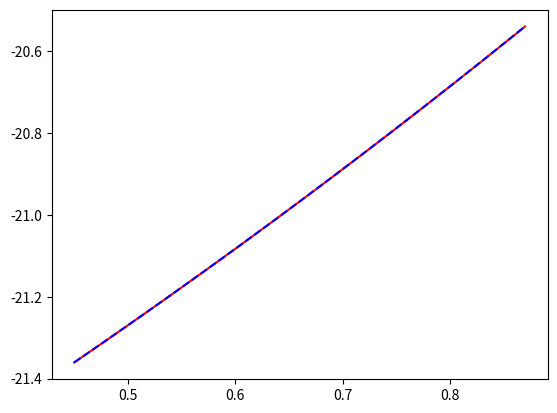

Write Python code to recreate this figure. (Note: this script raises an exception after producing the figure.)
#%% dataset
import numpy as np
import matplotlib.pyplot as plt
from scipy.integrate import odeint, solve_ivp
from scipy.interpolate import interp1d

#%% 
n= 1000
ts = np.linspace(0.45,0.87,n)
a = 0.4
cy = 10.34
C = 3.75
B = -2.56
Xs_c = C*np.exp(a*ts) - cy/a
Ys_c = np.ones(ts.shape[0])*cy
# Xs = (ts+B)*np.exp(a*ts)
# Ys = np.exp(a*ts)
x0_c = Xs_c[0]
# print(Xs, Ys)
# plt.plot(ts,Xs)

def dx(x,t):
    # return a*X + Ys[t] 
    return a*x + cy 
Xode_c = odeint(dx, x0_c, ts)
plt.plot(ts,Xs_c,"r-")
plt.plot(ts, Xode_c,'b--')

# go-away message: odeint works perfectly.
# %% 
# results:
# print(Xs-Xode[:,0])
print("napaka ODE: %.12f" % sum((Xs-Xode[:,0])**2) )
print(f"Napaka ode: {sum((Xs-Xode[:,0])**2)}")
print(Xs.shape, Xode.shape, Xode[:,0].shape)
print((Xs-Xode[:,0]).shape)


#%%
from scipy.interpolate import interp1d

x = np.linspace(0, 10, num=11, endpoint=True)
y = np.cos(-x**2/9.0)
f = interp1d(x, y)
f2 = interp1d(x, y, kind='cubic')

xnew = np.linspace(0, 10, num=41, endpoint=True)
import matplotlib.pyplot as plt
plt.plot(x, y, 'o', xnew, f(xnew), '-', xnew, f2(xnew), '--')
plt.legend(['data', 'linear', 'cubic'], loc='best')
plt.show()
# %%


# %%

# print(ts[0:10])
# tq = ts[4]
# print(tq)
# print((ts==tq)[:10])
# print(ts[ts==tq])
# print((ts==tq).argmax())

# a=[1,2,3]
# a.index
n= 1000
ts = np.linspace(0.45,0.87,n)
a = 0.4
B = -2.56
# B = 0
Xs = (ts+B)*np.exp(a*ts)
x0 = Xs[0]
Ys = np.exp(a*ts)
Ts = ts # stolpec casov
def y(t, Ys):
    """vrne vrednost v stolpcu y, ki pripada casu t"""
    find_index = Ts==t # = [False, False, True, False, ...]
    index_t = find_index.argmax() # vrne mesto t-ja v stolpcu T
    return Ys[index_t] # vrne (index_t)-to vrednost v stolpcu Y
def dx(x,t):
    return a*x + y(t,Ys)
    # return a*x + cy 
Xode_y = odeint(dx, x0, ts)
plt.plot(ts,Xs,"r-")
plt.plot(ts, Xode_y,'k--')

# %%
# solve_ivp cell:
n= 1000
ts = np.linspace(0.45,0.87,n)
C = 3.75
cy = 10.34
a = 0.4
B = -2.56
# B = 0
Xs_c = C*np.exp(a*ts) - cy/a
Ys_c = np.ones(ts.shape[0])*cy
Xs = (ts+B)*np.exp(a*ts)
# Xs = Xs_c
x0 = Xs[:1]
Ys = np.exp(a*ts)
y = interp1d(ts, Ys, kind='cubic')
# plt.plot(ts,Ys,"r-")
# plt.plot(ts, y(ts),'k:')

def y_index(t, Ys, ts):
    """vrne vrednost v stolpcu y, ki pripada casu t"""
    find_index = ts==t # = [False, False, True, False, ...]
    index_t = find_index.argmax() # vrne mesto t-ja v stolpcu T
    return Ys[index_t] # vrne (index_t)-to vrednost v stolpcu Y
def dx(t, x):
    # return a*x + cy
    # return a*x + y_index(t, Ys_c, ts)
    # return a*x + y_index(t, Ys, ts)
    return a*x + y(t)
# n=-1
# ts = ts[:n]
# print(tsa)
# Xode_y = odeint(dx, x0, ts)
# Xode_y = solve_ivp(dx, (ts[0],ts[-1]), x0, t_eval = ts)
Xode_y = solve_ivp(dx, (ts[0],ts[-1]), x0, t_eval = ts)
# plt.plot(ts,Xs[:n],"r-")
plt.plot(ts,Xs,"r-")
len(Xode_y.t), len(Xode_y.y)
# len(Xode_y.sol(ts))
# print(Xode_y.t_events, Xode_y.y_events)
# print(ts[0],ts[n-1])
# print(Xs[0],Xs[n-1])
plt.plot(ts, Xode_y.y[0],'k--')
# print(Xode_y)
# print("ode.t:", Xode_y.t, "ode.y:",  Xode_y.y)
# print(Xs[:n])
# print(Xs[:n]-Xode_y.y[0])
print(x0)


# %%
# urejeni exampli:

# diff eq no.1

def ode_plot(ts, Xs, dx):
    Xode = solve_ivp(dx, (ts[0],ts[-1]), Xs[:1], t_eval=ts)
    plt.plot(ts,Xs,"r-")
    plt.plot(ts, Xode.y[0],'k--')
    error = sum((Xs-Xode.y[0])**2)
    print(f"Napaka ode: {error}")
    return error
# print(ode_plot(ts, Xs_c, Ys_c, dx_c))

def example_c_data(
    n = 1000,
    t_start = 0.45,
    t_end = 0.87,
    C = 3.75,
    cy = 10.34,
    a = 0.4
    ):
    ts = np.linspace(t_start, t_end, n)
    Xs_c = C*np.exp(a*ts) - cy/a
    Ys_c = np.ones(ts.shape[0])*cy
    return ts, Xs_c, Ys_c, cy, a

def example1c(n=1000, t1=0.45, t2=0.87, C=3.75, cy=10.34, a=0.4):
    ts, Xs_c, _, cy, a = example_c_data(n,t1,t2,C,cy,a)
    def dx_c(t,x):
        return a*x + cy
    return ode_plot(ts, Xs_c, dx_c)
# print(example1c())

def example2c(n=1000, t1=0.45, t2=0.87, C=3.75, cy=10.34, a=0.4):
    ts, Xs_c, Ys_c, _, a = example_c_data(n,t1,t2,C,cy,a)
    def y_index(t, Ys, ts):
        """vrne vrednost v stolpcu y, ki pripada casu t"""
        find_index = ts==t # = [False, False, True, False, ...]
        index_t = find_index.argmax() # vrne mesto t-ja v stolpcu T
        return Ys[index_t] # vrne (index_t)-to vrednost v stolpcu Y
    def dx_c(t, x):
        return a*x + y_index(t, Ys_c, ts)
    return ode_plot(ts, Xs_c, dx_c)
# print(example2c())

def example3c(n=1000, t1=0.45, t2=0.87, C=3.75, cy=10.34, a=0.4):
    ts, Xs_c, Ys_c, _, a = example_c_data(n,t1,t2,C,cy,a)
    y = interp1d(ts, Ys_c, kind='cubic')
    def dx_c(t, x):
        return a*x + y(t)
    return ode_plot(ts, Xs_c, dx_c)
# print(example3c())

# print(example1c())
# print(example2c())
# print(example3c())



# diff eq no.2

def example_tB_data(
    n = 1000,
    t_start = 0.45,
    t_end = 0.87,
    B = -2.56, # B = 0,
    a = 0.4
    ):
    ts = np.linspace(t_start, t_end, n)
    Xs = (ts+B)*np.exp(a*ts)
    Ys = np.exp(a*ts)
    return ts, Xs, Ys, B, a

def example4tB(n=1000, t1=0.45, t2=0.87, B=-2.56, a=0.4):
    ts, Xs, Ys, _, a = example_tB_data(n,t1,t2,B,a)
    def y_index(t, Ys, ts):
        """vrne vrednost v stolpcu y, ki pripada casu t"""
        find_index = ts==t # = [False, False, True, False, ...]
        index_t = find_index.argmax() # vrne mesto t-ja v stolpcu T
        return Ys[index_t] # vrne (index_t)-to vrednost v stolpcu Y
    def dx_index(t, x):
        return a*x + y_index(t, Ys, ts)
    return ode_plot(ts, Xs, dx_index)
# print(example4tB())

def example5tB(n=1000, t1=0.45, t2=0.87, B=-2.56, a=0.4):
    ts, Xs, Ys, _, a = example_tB_data(n,t1,t2,B,a)
    y = interp1d(ts, Ys, kind='cubic')
    def dx(t, x):
        return a*x + y(t)
    return ode_plot(ts, Xs, dx)
# print(example5tB())


# diff eq no.3

def example_ab_data(
    n = 1000,
    t_start = 0.45,
    t_end = 0.87,
    C = 4.21,
    b = 4, # b=-15.76,
    a = 0.4
    ):
    ts = np.linspace(t_start, t_end, n)
    Xs = (1/(b-a))*np.exp(b*ts) + C*np.exp(a*ts)
    Ys = np.exp(b*ts)
    return ts, Xs, Ys, a

def example6ab(n=1000, t1=0.45, t2=0.87, C=4.21, b=4, a=0.4):
    ts, Xs, Ys, a = example_ab_data(n,t1,t2,C,b,a)
    def y_index(t, Ys, ts):
        """vrne vrednost v stolpcu y, ki pripada casu t"""
        find_index = ts==t # = [False, False, True, False, ...]
        index_t = find_index.argmax() # vrne mesto t-ja v stolpcu T
        return Ys[index_t] # vrne (index_t)-to vrednost v stolpcu Y
    def dx_index(t, x):
        return a*x + y_index(t, Ys, ts)
    return ode_plot(ts, Xs, dx_index)
# print(example6ab())  # pomankljivost indexa
# print(example6ab(b=-15.76))  # delujoc
# print(example6ab(b=4))  # to je default nastavitev b-ja.

def example7ab(n=1000, t1=0.45, t2=0.87, C=4.21, b=4, a=0.4):
    ts, Xs, Ys, a = example_ab_data(n,t1,t2,C,b,a)
    y = interp1d(ts, Ys, kind='cubic')
    def dx(t, x):
        return a*x + y(t)
    return ode_plot(ts, Xs, dx)
# print(example7ab())
# print(example7ab(b=4)) # = original (interpol premaga index)
# print(example7ab(b=-30, a=-40))  # primer ko "ne deluje"
# # dodatni primeri (isti) za arhiv:
# # # print(example7ab(n=1000, t1=0.45, t2=0.87, C=-1*24.21, b=-34.56, a=-40.4))  
# # # print(example7ab(n=1000, t1=0.45, t2=0.87, C=-1.21, b=-23.56, a=-34.4))


# print(example7ab())
# print(example6ab())
n=1000; t1=0.45; t2=0.87; b=-30; a=-40
# b=-23.56; a=-34.4
# print(example7ab(n, t1, t2, b=b, a=a))
ts, Xs, Ys, a = example_ab_data(n, t_start=t1, t_end=t2, b=b, a=a)
# plt.plot(ts, Ys, "g-")
y = interp1d(ts, Ys, kind='cubic')
# plt.plot(ts, y(ts), "k--")
def dx(t, x):
    return a*x + y(t)
plt.plot(ts,Xs,"r-")
Xode = solve_ivp(dx, (ts[0],ts[-1]), Xs[:1], t_eval=ts) # neuspesno
# plt.plot(ts, Xode.y[0],'w--')
plt.plot(ts, Xode.y[0],'b--')
# resitev z atol:
Xode = solve_ivp(dx, (ts[0],ts[-1]), Xs[:1], t_eval=ts, atol=10**(-9))
# Xode = solve_ivp(dx, (ts[0],ts[-1]), Xs[:1], t_eval=ts, atol=0)
plt.plot(ts, Xode.y[0],'k--')
# plt.plot(ts,Xs,"r-")
# plt.plot(ts, Xode.y[0],'k--')
error = sum((Xs-Xode.y[0])**2)
error1 = sum(Xs-Xode.y[0])
print(f"Napaka ode: {error} in {error1}")